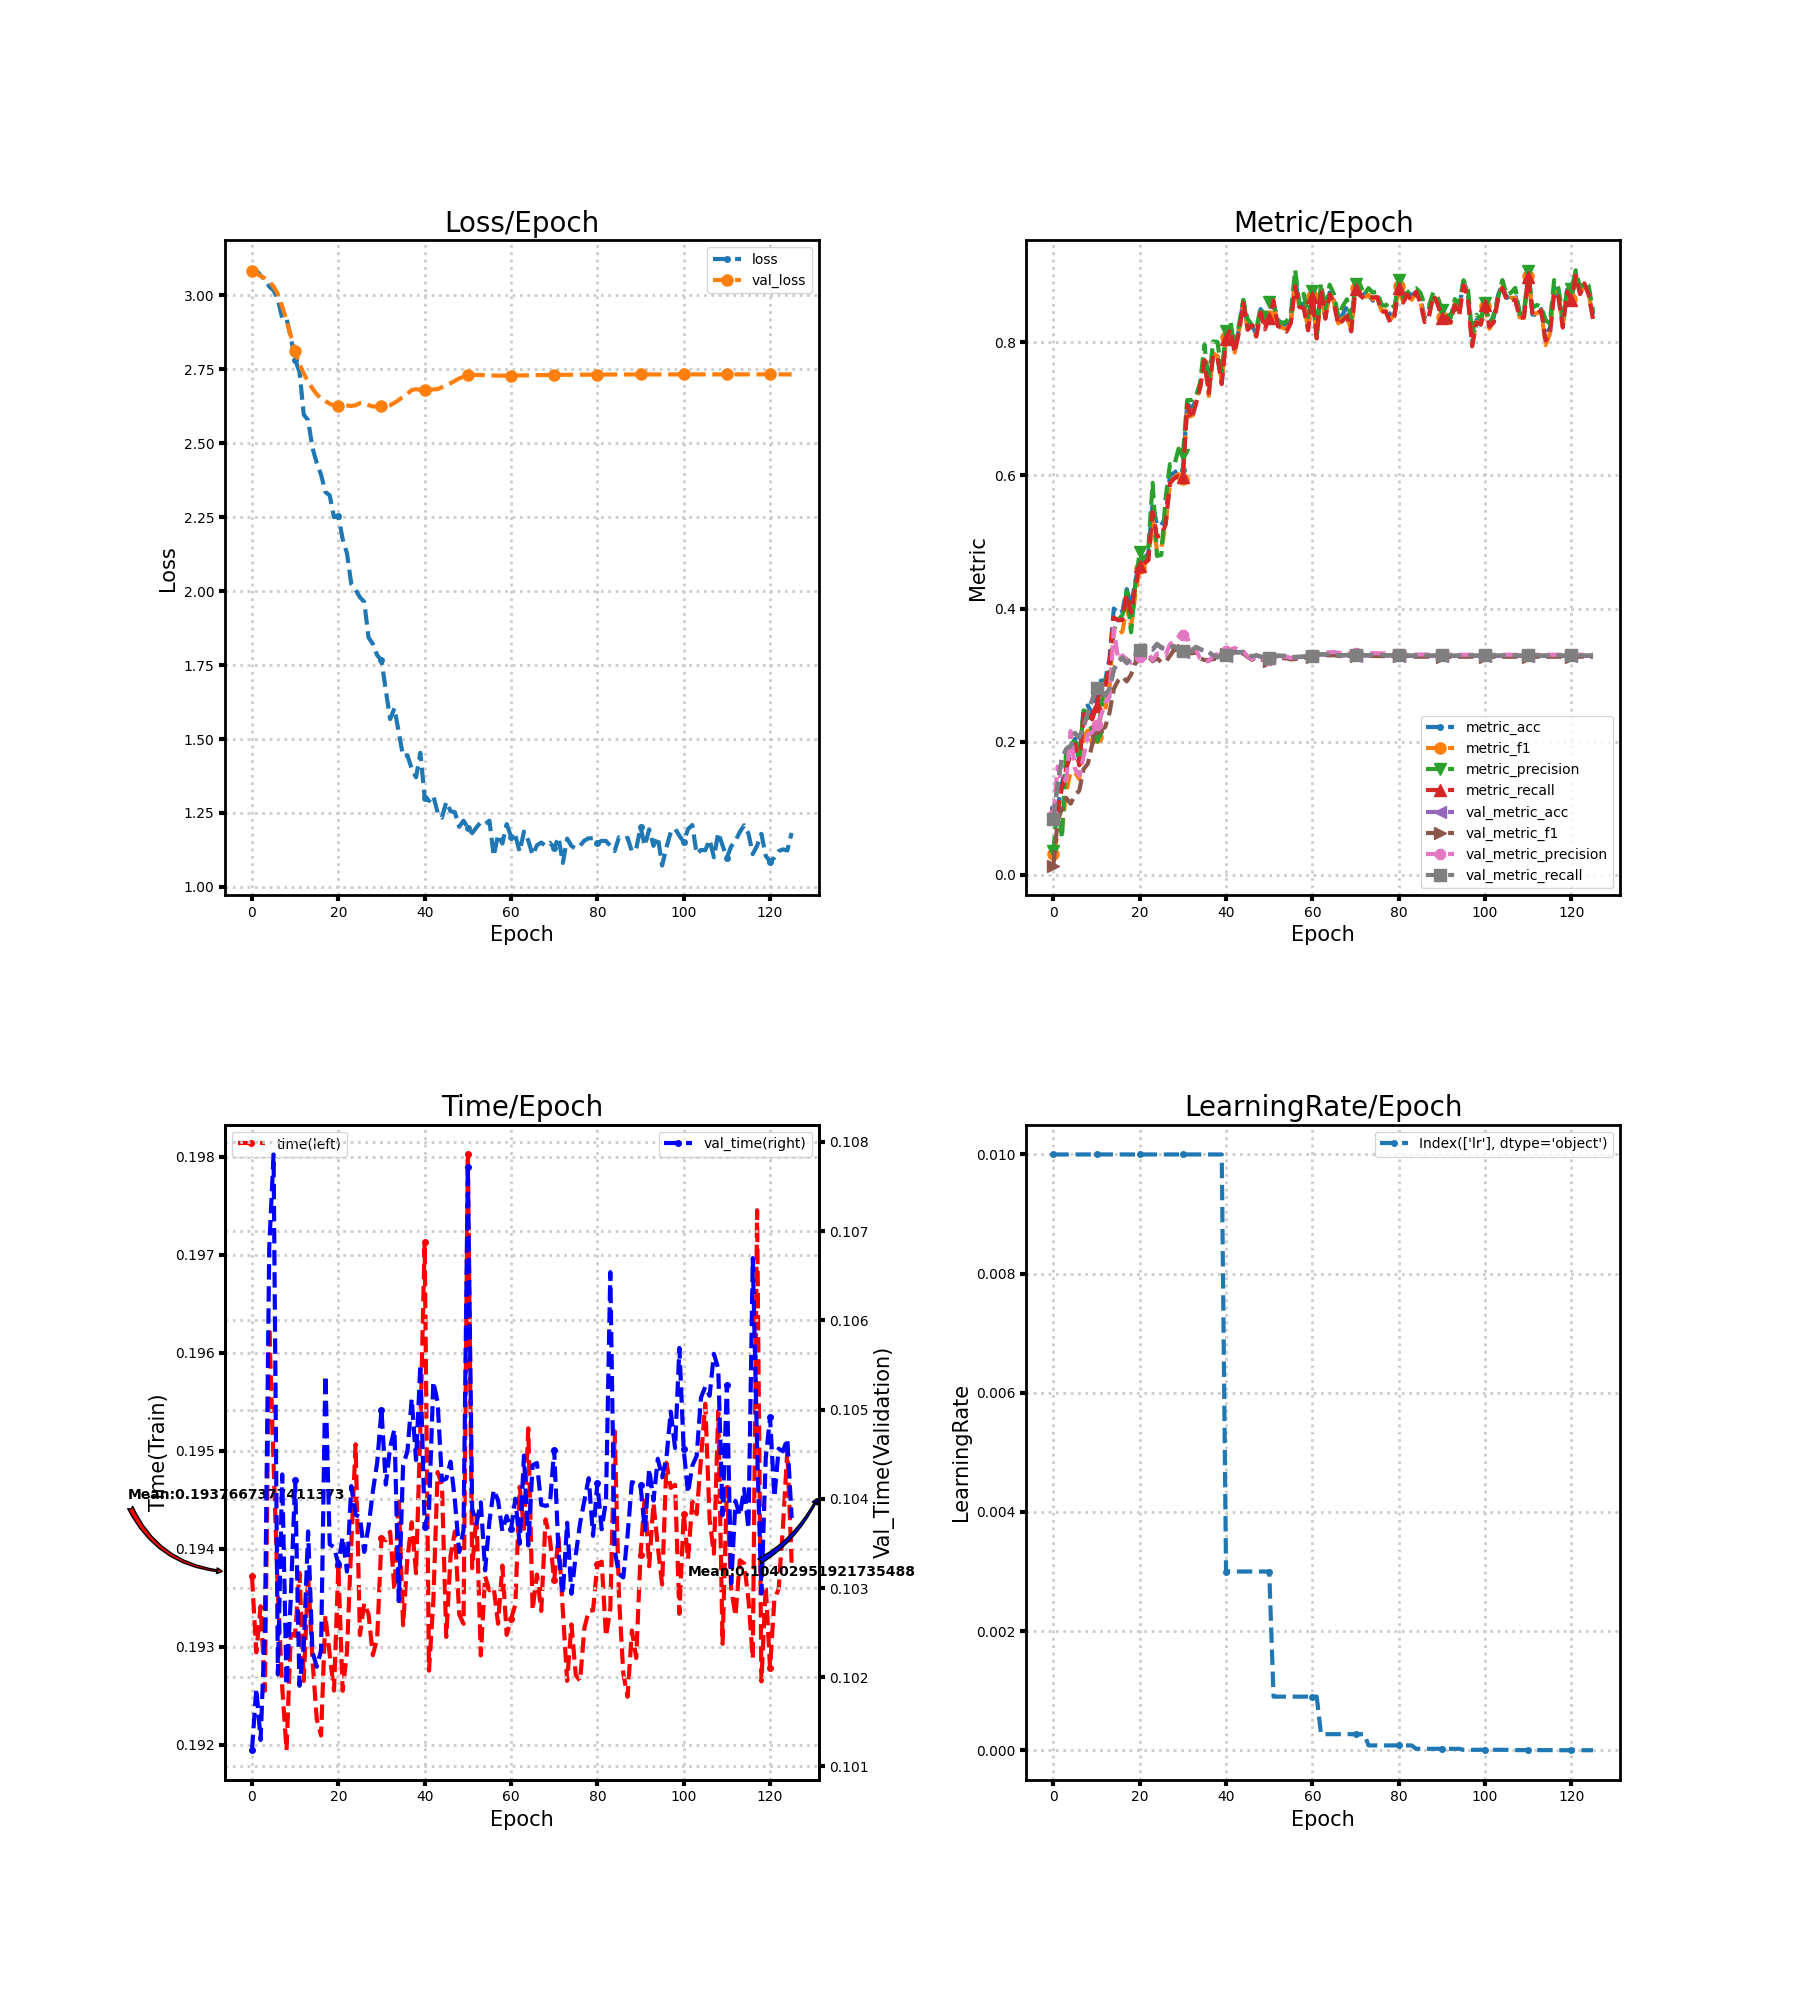

The data file committed next to this chart (first rows):
loss, metric_acc, metric_f1, metric_precision, metric_recall, time, lr, val_loss, val_metric_acc, val_metric_f1, val_metric_precision, val_metric_recall, val_time
3.087, 0.1, 0.03175, 0.03508, 0.09563, 0.1937, 0.01, 3.083, 0.08333, 0.01369, 0.09024, 0.0838, 0.1012
3.084, 0.1, 0.05918, 0.1074, 0.09544, 0.1929, 0.01, 3.073, 0.1366, 0.08172, 0.1623, 0.1373, 0.1019
3.068, 0.1375, 0.07018, 0.05485, 0.1313, 0.1934, 0.01, 3.066, 0.1755, 0.09938, 0.1388, 0.1763, 0.1013
3.053, 0.1667, 0.125, 0.194, 0.1599, 0.1926, 0.01, 3.058, 0.1884, 0.115, 0.1426, 0.1893, 0.1026
3.03, 0.1875, 0.155, 0.1883, 0.1804, 0.1963, 0.01, 3.047, 0.1917, 0.1066, 0.2158, 0.1926, 0.1068
3.017, 0.2042, 0.1535, 0.2062, 0.1956, 0.1949, 0.01, 3.031, 0.212, 0.1195, 0.159, 0.2131, 0.1079
2.987, 0.1708, 0.1438, 0.1718, 0.1643, 0.1935, 0.01, 3.004, 0.2056, 0.1262, 0.1488, 0.2065, 0.102
2.923, 0.25, 0.2085, 0.2469, 0.2401, 0.1926, 0.01, 2.964, 0.2218, 0.1585, 0.1774, 0.2228, 0.1043
2.923, 0.2542, 0.2165, 0.2441, 0.2458, 0.1919, 0.01, 2.915, 0.2426, 0.1668, 0.2103, 0.2436, 0.1019
2.857, 0.2417, 0.1963, 0.2097, 0.2333, 0.1931, 0.01, 2.863, 0.262, 0.196, 0.2142, 0.2631, 0.1029
2.782, 0.2625, 0.2064, 0.2073, 0.2536, 0.1931, 0.01, 2.813, 0.2796, 0.2158, 0.2253, 0.2807, 0.1042
2.742, 0.2917, 0.2392, 0.2434, 0.2821, 0.1938, 0.01, 2.768, 0.2731, 0.2177, 0.238, 0.2742, 0.1019
2.597, 0.2917, 0.2479, 0.2917, 0.2821, 0.1927, 0.01, 2.735, 0.269, 0.2218, 0.2582, 0.27, 0.1024
2.578, 0.325, 0.2822, 0.3063, 0.3145, 0.1937, 0.01, 2.709, 0.2787, 0.2429, 0.2669, 0.2798, 0.1036
2.485, 0.4, 0.3676, 0.3673, 0.3865, 0.1929, 0.01, 2.686, 0.3074, 0.2792, 0.37, 0.3085, 0.1023
2.433, 0.3917, 0.3609, 0.3831, 0.3822, 0.1923, 0.01, 2.666, 0.3204, 0.2916, 0.3232, 0.3214, 0.1021
2.394, 0.3958, 0.3655, 0.3902, 0.3829, 0.1921, 0.01, 2.652, 0.325, 0.2975, 0.3295, 0.326, 0.1023
2.335, 0.4292, 0.4025, 0.4262, 0.4217, 0.1933, 0.01, 2.643, 0.3176, 0.2905, 0.3236, 0.3185, 0.1054
2.324, 0.4042, 0.3727, 0.3642, 0.3939, 0.1929, 0.01, 2.634, 0.3236, 0.3009, 0.3184, 0.3245, 0.1035
2.25, 0.4417, 0.4214, 0.4388, 0.4327, 0.1926, 0.01, 2.628, 0.3301, 0.318, 0.3292, 0.331, 0.1035
2.255, 0.4708, 0.4607, 0.4849, 0.4637, 0.1938, 0.01, 2.628, 0.3361, 0.325, 0.3274, 0.3371, 0.1033
2.176, 0.475, 0.465, 0.4712, 0.4682, 0.1925, 0.01, 2.628, 0.3435, 0.3321, 0.3379, 0.3446, 0.1036
2.128, 0.4833, 0.4734, 0.492, 0.4729, 0.1929, 0.01, 2.628, 0.3417, 0.3281, 0.3333, 0.3428, 0.1032
2.025, 0.5583, 0.5345, 0.589, 0.545, 0.1941, 0.01, 2.626, 0.338, 0.3208, 0.3221, 0.3392, 0.1041
2.005, 0.525, 0.4873, 0.4791, 0.5081, 0.1951, 0.01, 2.629, 0.3458, 0.3253, 0.3321, 0.347, 0.1038
1.979, 0.525, 0.491, 0.4805, 0.5097, 0.1931, 0.01, 2.636, 0.3407, 0.3192, 0.3319, 0.3419, 0.1038
1.964, 0.5375, 0.5253, 0.5657, 0.5261, 0.1934, 0.01, 2.635, 0.3389, 0.3198, 0.33, 0.34, 0.1034
1.843, 0.6, 0.5879, 0.6169, 0.5883, 0.1933, 0.01, 2.63, 0.3403, 0.3288, 0.3463, 0.3414, 0.1037
1.822, 0.6042, 0.5971, 0.6151, 0.5955, 0.1929, 0.01, 2.624, 0.3426, 0.3381, 0.3503, 0.3437, 0.1041
1.783, 0.6083, 0.6019, 0.6402, 0.5993, 0.1931, 0.01, 2.625, 0.3366, 0.3379, 0.3575, 0.3376, 0.1044
1.766, 0.6083, 0.5954, 0.6314, 0.5978, 0.1941, 0.01, 2.627, 0.3352, 0.3379, 0.3608, 0.3361, 0.105
1.664, 0.7083, 0.7058, 0.7134, 0.7058, 0.1941, 0.01, 2.626, 0.3356, 0.3379, 0.356, 0.3365, 0.1042
1.568, 0.7, 0.6824, 0.7133, 0.6851, 0.1942, 0.01, 2.629, 0.3343, 0.3326, 0.3404, 0.3351, 0.1046
1.604, 0.7125, 0.7087, 0.7183, 0.7072, 0.1936, 0.01, 2.637, 0.3417, 0.334, 0.338, 0.3425, 0.1048
1.523, 0.7333, 0.7333, 0.7397, 0.7323, 0.1945, 0.01, 2.647, 0.3384, 0.3253, 0.3246, 0.3393, 0.1029
1.442, 0.7708, 0.7736, 0.7965, 0.7729, 0.1932, 0.01, 2.657, 0.3361, 0.3226, 0.3202, 0.3369, 0.1044
1.445, 0.7375, 0.7194, 0.7373, 0.7239, 0.1939, 0.01, 2.667, 0.3338, 0.3225, 0.321, 0.3346, 0.1045
1.4, 0.7792, 0.7838, 0.8014, 0.7806, 0.1943, 0.01, 2.68, 0.3292, 0.3239, 0.3285, 0.3299, 0.1051
1.371, 0.7792, 0.7794, 0.8007, 0.7778, 0.1938, 0.01, 2.683, 0.3264, 0.3251, 0.3318, 0.3272, 0.1044
1.454, 0.7417, 0.7415, 0.7556, 0.7372, 0.1952, 0.01, 2.681, 0.3306, 0.3328, 0.3391, 0.3312, 0.1055
1.302, 0.8125, 0.808, 0.8177, 0.8054, 0.1971, 0.003, 2.681, 0.3292, 0.3311, 0.3365, 0.3299, 0.1037
1.291, 0.8167, 0.8186, 0.8317, 0.8198, 0.1928, 0.003, 2.681, 0.3306, 0.3325, 0.3379, 0.3312, 0.1039
1.309, 0.7875, 0.7847, 0.792, 0.7849, 0.1935, 0.003, 2.682, 0.3338, 0.3355, 0.3407, 0.3345, 0.1053
1.251, 0.8208, 0.8172, 0.8268, 0.8154, 0.1948, 0.003, 2.683, 0.3338, 0.3332, 0.3374, 0.3345, 0.1051
1.234, 0.8625, 0.8588, 0.8639, 0.8591, 0.1947, 0.003, 2.69, 0.3343, 0.3325, 0.3357, 0.335, 0.1042
1.288, 0.825, 0.8211, 0.8351, 0.8189, 0.1931, 0.003, 2.696, 0.3301, 0.3269, 0.3281, 0.3308, 0.1042
1.256, 0.825, 0.8242, 0.8262, 0.8257, 0.1939, 0.003, 2.703, 0.3273, 0.3231, 0.3239, 0.3281, 0.1044
1.252, 0.8125, 0.8108, 0.8195, 0.8087, 0.1942, 0.003, 2.711, 0.3292, 0.3256, 0.327, 0.33, 0.104
1.203, 0.85, 0.8452, 0.853, 0.8446, 0.1933, 0.003, 2.719, 0.3273, 0.3233, 0.3241, 0.3282, 0.1034
1.224, 0.8292, 0.8219, 0.8372, 0.8195, 0.1932, 0.003, 2.725, 0.3264, 0.3227, 0.3242, 0.3272, 0.1036
1.199, 0.8417, 0.8398, 0.8612, 0.8373, 0.198, 0.003, 2.73, 0.325, 0.3211, 0.3229, 0.3259, 0.1077
1.182, 0.8583, 0.8581, 0.8575, 0.8629, 0.1938, 0.0009, 2.731, 0.3264, 0.3229, 0.325, 0.3273, 0.1039
1.201, 0.8333, 0.8253, 0.8322, 0.8244, 0.1943, 0.0009, 2.731, 0.3287, 0.3253, 0.3276, 0.3296, 0.1037
1.219, 0.8292, 0.8222, 0.8289, 0.8219, 0.1929, 0.0009, 2.731, 0.3282, 0.3252, 0.3276, 0.3291, 0.104
1.213, 0.825, 0.8197, 0.8314, 0.8161, 0.1937, 0.0009, 2.73, 0.3282, 0.3251, 0.3276, 0.3291, 0.1032
1.224, 0.8292, 0.8312, 0.8431, 0.8288, 0.1936, 0.0009, 2.73, 0.3264, 0.3235, 0.3257, 0.3273, 0.1037
1.104, 0.8958, 0.8878, 0.9091, 0.884, 0.1936, 0.0009, 2.729, 0.3264, 0.324, 0.3266, 0.3272, 0.1041
1.176, 0.8542, 0.8527, 0.8571, 0.8534, 0.1932, 0.0009, 2.729, 0.3269, 0.3249, 0.3279, 0.3277, 0.104
1.147, 0.8583, 0.8549, 0.873, 0.8509, 0.1938, 0.0009, 2.729, 0.3273, 0.326, 0.329, 0.3281, 0.1036
1.212, 0.825, 0.8219, 0.8379, 0.8181, 0.1931, 0.0009, 2.729, 0.3278, 0.3263, 0.3295, 0.3286, 0.1038
... 66 more rows
